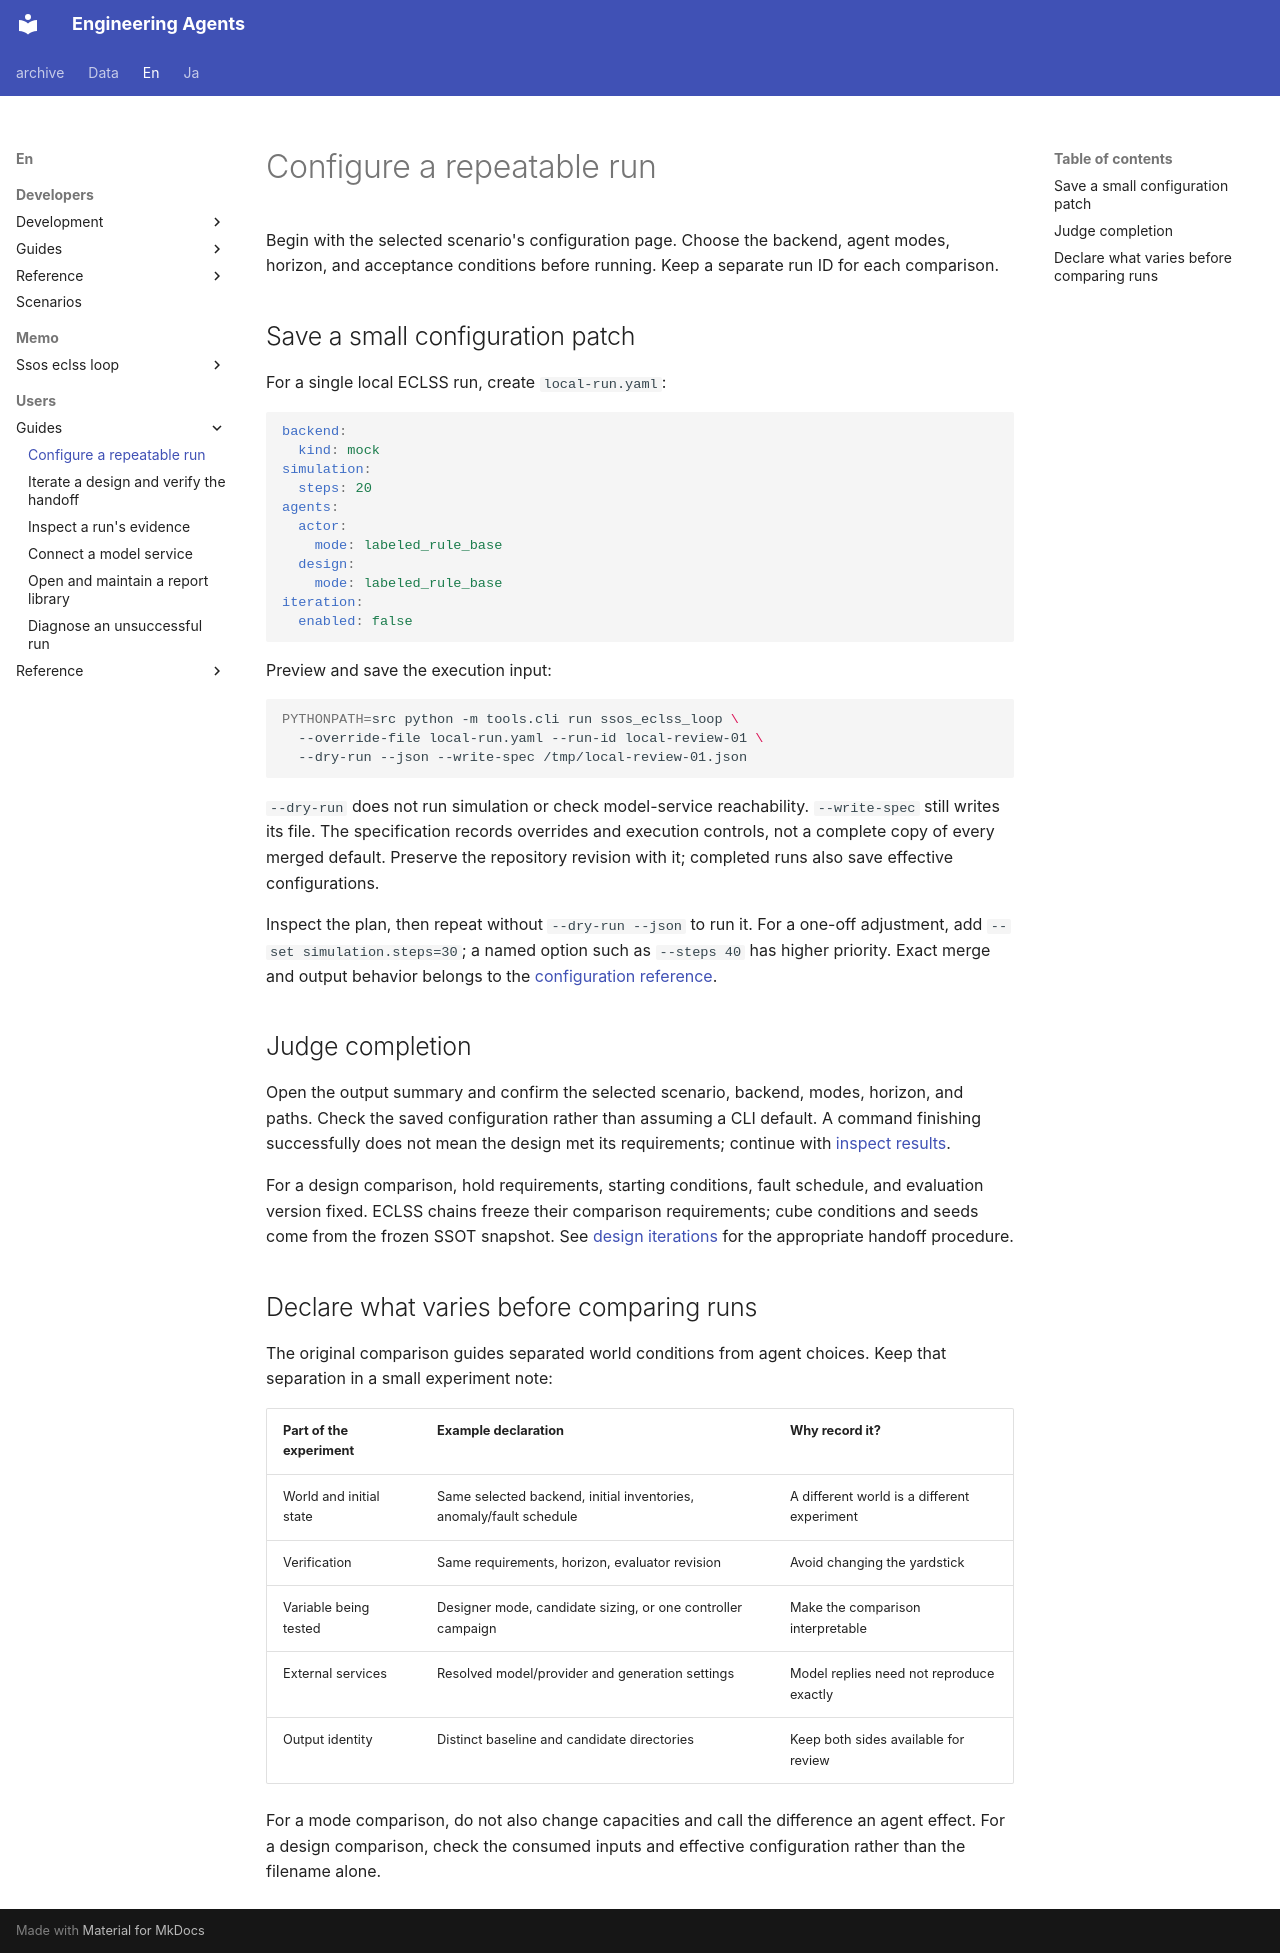

repository: hirototamura/engineering_agents · page: en/users/guides/configure-run/index.html · generator: mkdocs

# Configure a repeatable run

Begin with the selected scenario's configuration page. Choose the backend, agent modes, horizon, and acceptance conditions before running. Keep a separate run ID for each comparison.

## Save a small configuration patch

For a single local ECLSS run, create `local-run.yaml`:

```yaml
backend:
  kind: mock
simulation:
  steps: 20
agents:
  actor:
    mode: labeled_rule_base
  design:
    mode: labeled_rule_base
iteration:
  enabled: false
```

Preview and save the execution input:

```bash
PYTHONPATH=src python -m tools.cli run ssos_eclss_loop \
  --override-file local-run.yaml --run-id local-review-01 \
  --dry-run --json --write-spec /tmp/local-review-01.json
```

`--dry-run` does not run simulation or check model-service reachability. `--write-spec` still writes its file. The specification records overrides and execution controls, not a complete copy of every merged default. Preserve the repository revision with it; completed runs also save effective configurations.

Inspect the plan, then repeat without `--dry-run --json` to run it. For a one-off adjustment, add `--set simulation.steps=30`; a named option such as `--steps 40` has higher priority. Exact merge and output behavior belongs to the [configuration reference](../reference/configuration.md).

## Judge completion

Open the output summary and confirm the selected scenario, backend, modes, horizon, and paths. Check the saved configuration rather than assuming a CLI default. A command finishing successfully does not mean the design met its requirements; continue with [inspect results](inspect-results.md).

For a design comparison, hold requirements, starting conditions, fault schedule, and evaluation version fixed. ECLSS chains freeze their comparison requirements; cube conditions and seeds come from the frozen SSOT snapshot. See [design iterations](design-iterations.md) for the appropriate handoff procedure.

## Declare what varies before comparing runs

The original comparison guides separated world conditions from agent choices. Keep that separation in a small experiment note:

| Part of the experiment | Example declaration | Why record it? |
| --- | --- | --- |
| World and initial state | Same selected backend, initial inventories, anomaly/fault schedule | A different world is a different experiment |
| Verification | Same requirements, horizon, evaluator revision | Avoid changing the yardstick |
| Variable being tested | Designer mode, candidate sizing, or one controller campaign | Make the comparison interpretable |
| External services | Resolved model/provider and generation settings | Model replies need not reproduce exactly |
| Output identity | Distinct baseline and candidate directories | Keep both sides available for review |

For a mode comparison, do not also change capacities and call the difference an agent effect. For a design comparison, check the consumed inputs and effective configuration rather than the filename alone.
